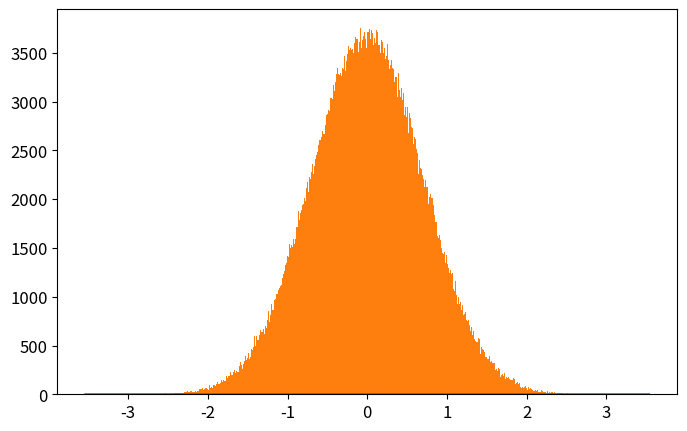

Write Python code to recreate this figure. (Note: this script raises an exception after producing the figure.)
# -*- coding: utf-8 -*-
from __future__ import division
import numpy as np
import matplotlib.pyplot as plt
from time import time

def QHO_ground(x):
    """
    Uso: devuelve amplitud de probabilidad del estado base del Oscilador Armónico cuántico
    """
    return np.pi**(-0.25)*np.exp(-x**2/2.)

def metropolis(N=int(1e6),x0=0.0,delta=0.5,prob_amplitude_sampling=QHO_ground):
    """
    Uso: devuelve x_hist lista con N valores de x muestreados de la densidad de probabilidad
    (definida por la amplitud de probabilidad prob_amplitude_sampling) por el algoritmo
    Metrópolis.

    N: int                          -> número de iteraciones para el algoritmo Metrópolis. 
    x0: float                       -> valor de x con el que el algoritmo inicia el muestreo.
    delta: float                    ->  tamaño máximo del paso en cada iteración de "camino aleatorio" 
                                        usado por la cadena de Markov.
    prob_amplitude_sampling: func   ->  función de densidad de probabilidad a muestrear
    """
    x_hist = [x0]
    for k in range(N):
        xnew = x_hist[-1] + np.random.uniform(-delta,delta)
        acceptance_prob = (np.abs(prob_amplitude_sampling(xnew)/prob_amplitude_sampling(x_hist[-1])))**2
        if np.random.uniform() < acceptance_prob:
            x_hist.append(xnew)
        else:
            x_hist.append(x_hist[-1])
    return x_hist

def run_metropolis(N=1e5, x0=0.0, delta=0.5, prob_amplitude_sampling=QHO_ground, 
                    showplot=True, savefig=[True,'QHO_ground_state.eps'],
                    xlim = 5*2**(-0.5), x_plot = np.linspace(-5*2**(-0.5),5*2**(-0.5),200)):
    """
    Uso: corre el algoritmo Metrópolis que muestrea valores de x de la densidad de  
    probabilidad definida por la amplitud de probabilidad prob_amplitude_sampling y
    grafica el histograma que resulta del algoritmo metrópolis, contrastado con la 
    densidad de probabilidad teórica.
    
    N: int                      -> Número de iteraciones para el algoritmo Metrópolis
    x0: float                   -> valor de x con el que el algoritmo inicia el muestreo.
    delta: float                ->  tamaño máximo del paso en cada iteración de "camino aleatorio" 
    prob_amplitude_sampling     -> Función de densidad de probabilidad a muestrear por el algoritmo.
    showplot = True / False                 -> Elige si muestra o no la gráfica.
    savefig = [True / False, 'name of fig'] -> Elige si guarda o no la gráfica. Nombre del archivo 'name of fig'
    x_lim: float                            -> límite en x para la gráfica
    x_plot: list                            -> valores de x en los que se grafica densidad de probabilidad
    """

    # Corre el algoritmo metrópolis y mide tiempo de cómputo
    t_0 = time()
    x_hist = metropolis(N, x0, delta, prob_amplitude_sampling)
    t_1 = time()
    print('Metropolis algorithm QHO ground state: %.3f seconds for %.0E iterations'%(t_1-t_0,N))

    # Gráfica del histograma y comparación con densidad de probabilidad original
    plt.rcParams.update({'font.size':12})
    plt.figure(figsize=(8,5))
    plt.plot(x_plot,prob_amplitude_sampling(x_plot)**2,
                label=u'QHO densidad de probabilidad\ndel estado base: $|\psi_0(x)|^2$')
    plt.hist(x_hist,bins=int(N**0.5),normed=True,
                label=u'Histograma usando algoritmo\nMetrópolis con %.0E iteraciones'%(N))
    plt.xlim(-xlim,xlim)
    plt.xlabel(u'$x$')
    plt.ylabel(u'$|\psi_0(x)|^2$')
    plt.legend(loc='lower right')
    if savefig[0]==True:
        plt.savefig(savefig[1])
    if showplot==True:
        plt.show()
    plt.close()

    return 0

N = int(1e6)
x0 = 0.0
delta = 0.5
prob_amplitude_sampling = QHO_ground
showplot = True
savefig = [False,'plot_QHO_ground_state.eps']
xlim = 5*2**(-0.5)
x_plot = np.linspace(-xlim,xlim,200)

run_metropolis(N=N, x0=x0, delta=delta, prob_amplitude_sampling=prob_amplitude_sampling, 
                    showplot=True, savefig=savefig,
                    xlim = xlim, x_plot = x_plot)

# t_0 = time()
# x_hist = metropolis(N, x0, delta, prob_amplitude_sampling)
# t_1 = time()
# print('Metropolis algorithm: %.3f seconds for %.0E iterations'%(t_1-t_0,N))

# plt.rcParams.update({'font.size':12})
# plt.figure(figsize=(8,5))
# plt.plot(x_plot,QHO_ground(x_plot)**2,
#             label=u'QHO densidad de probabilidad\ndel estado base: $|\psi_0(x)|^2$')
# plt.hist(x_hist,bins=int(N**0.5),normed=True,
#             label=u'Histograma usando algoritmo\nMetrópolis con %.0E iteraciones'%(N))
# plt.xlim(-xlim,xlim)
# plt.xlabel(u'$x$')
# plt.ylabel(u'$|\psi_0(x)|^2$')
# plt.legend(loc='lower right')
# plt.savefig('QHO_ground_state.eps')
# plt.show()
# plt.close()
